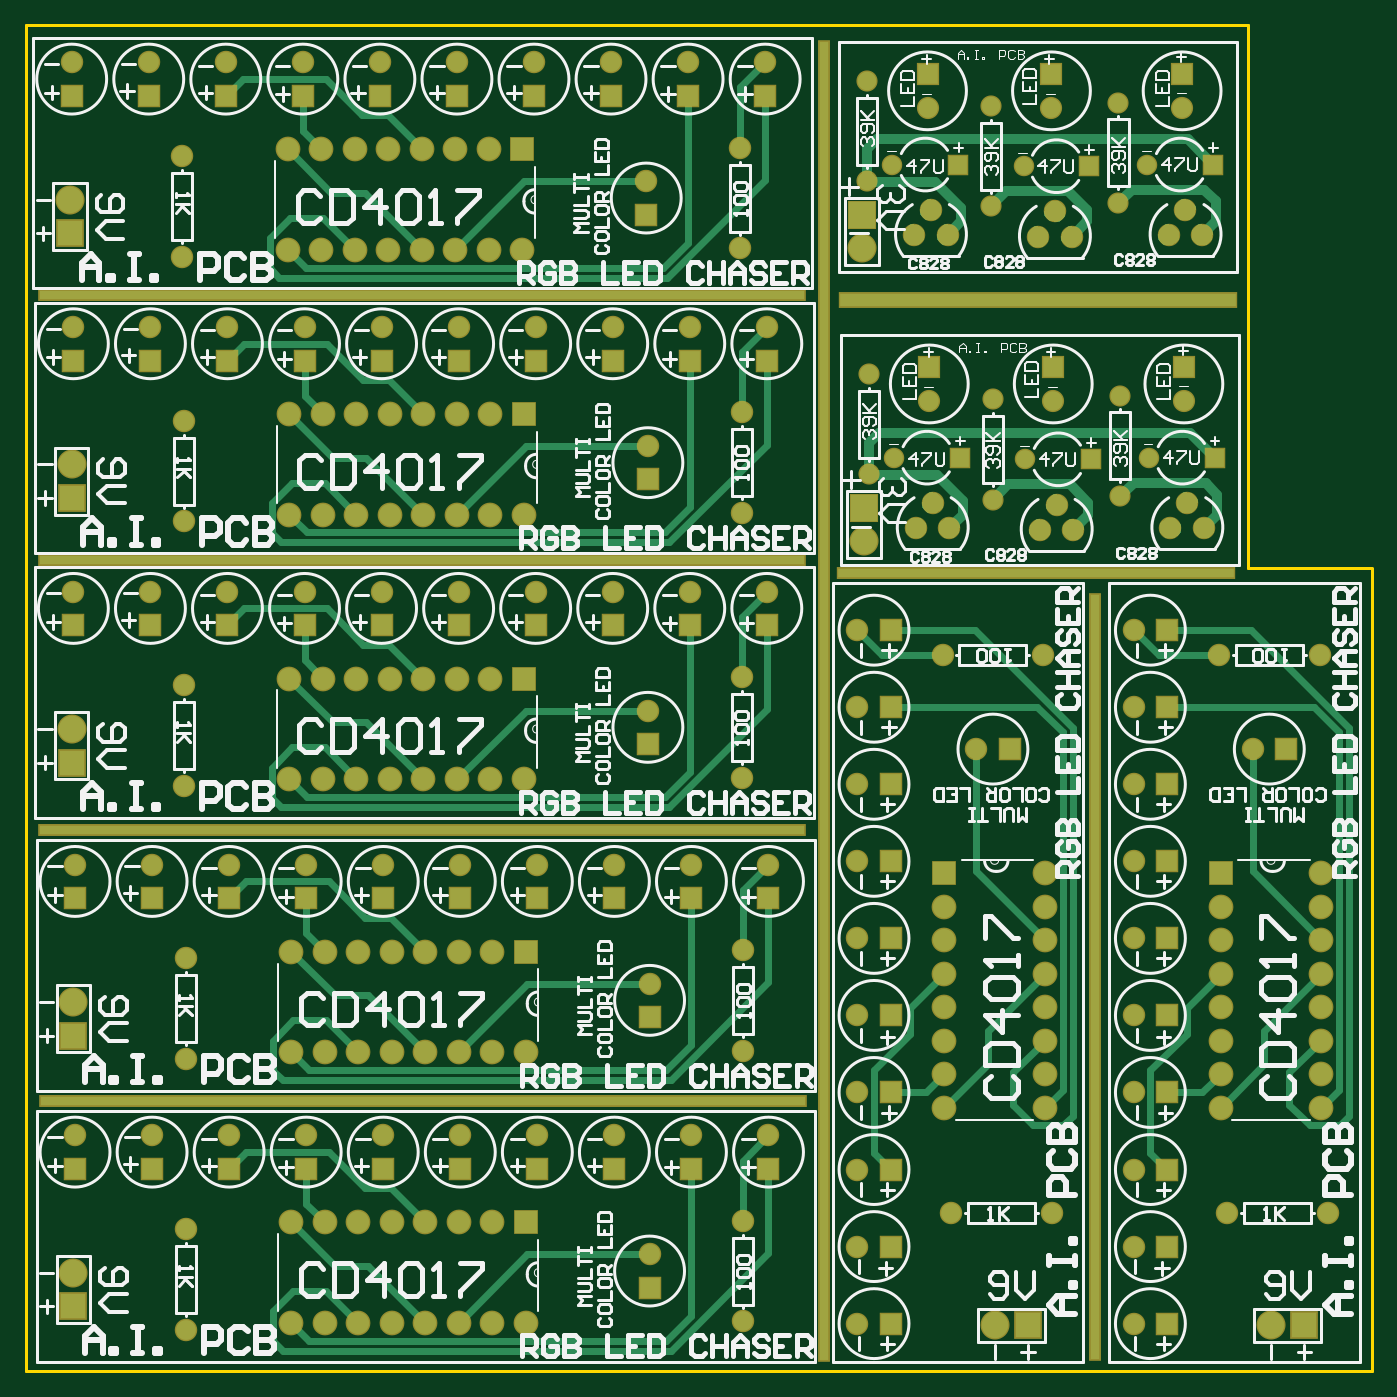
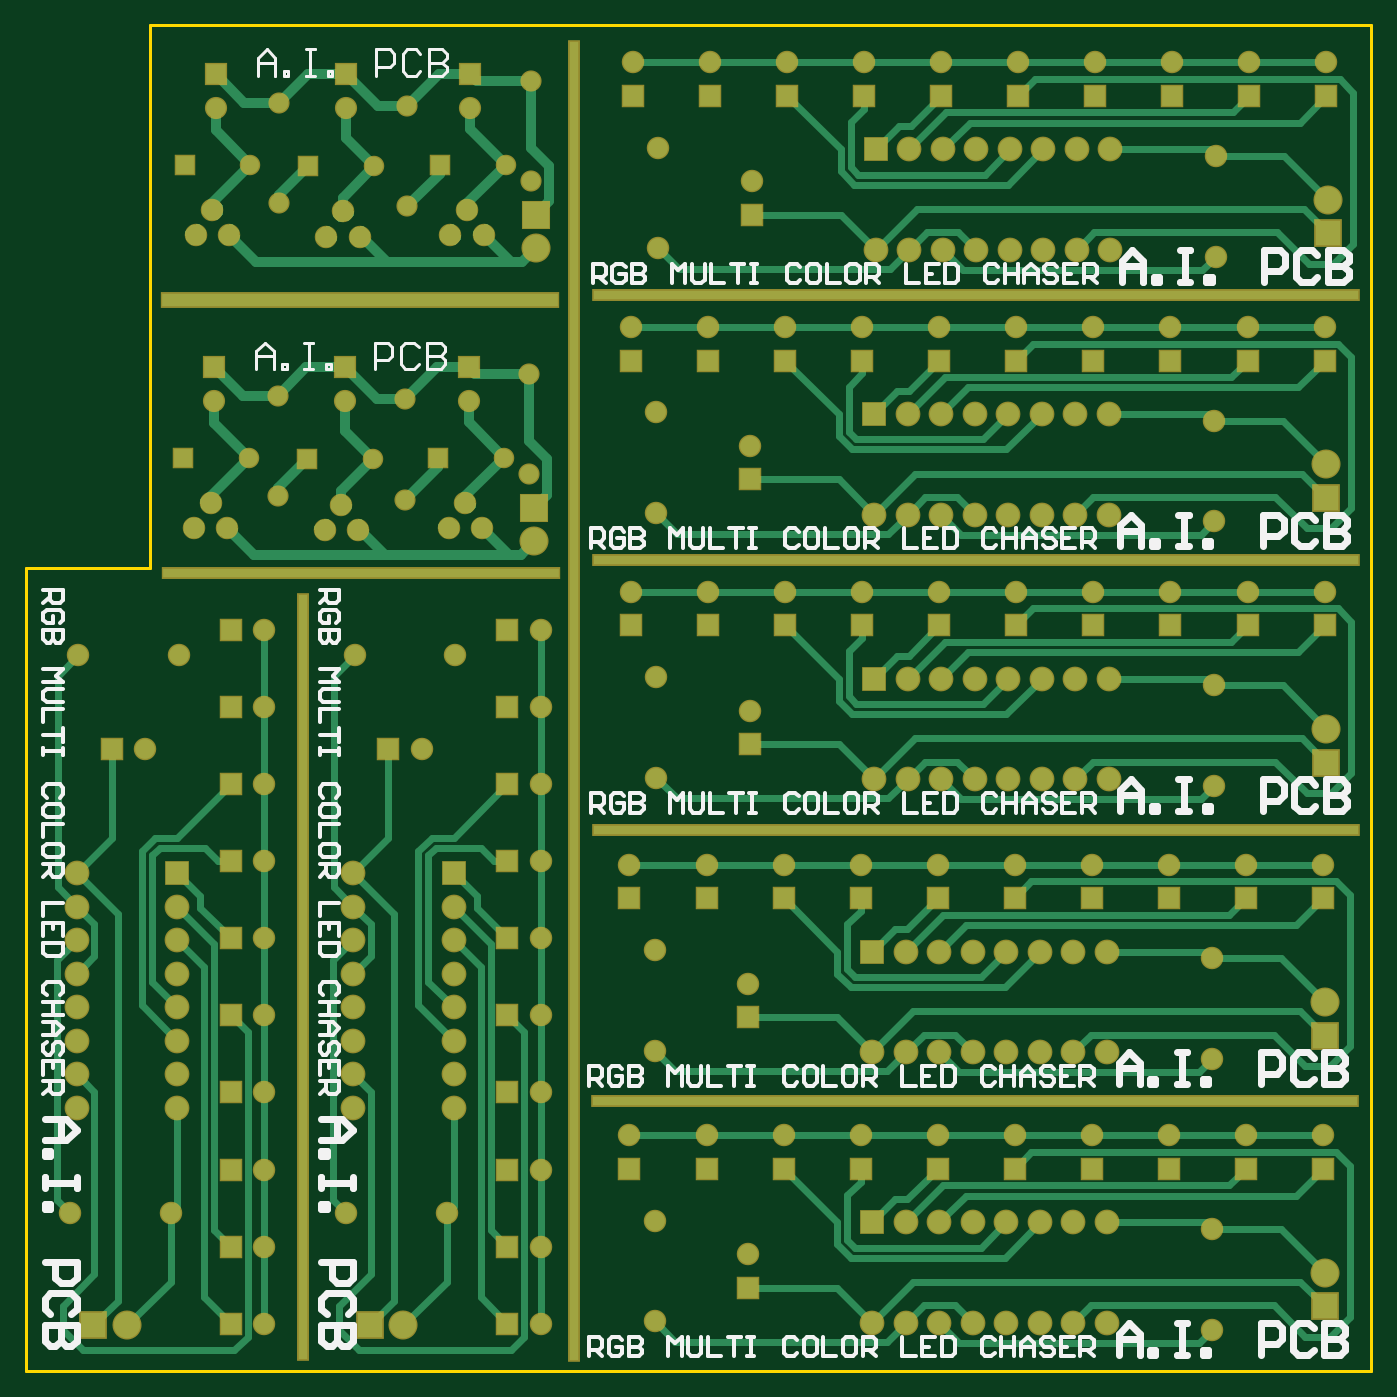
Circuit board: 8 layer files. Board 102.0 x 102.0 mm.
- drill: PCB1-RectHoles.TXT (418 bytes)
- bottom_copper: PCB1.GBL (23922 bytes)
- bottom_silk: PCB1.GBO (22302 bytes)
- bottom_mask: PCB1.GBS (7671 bytes)
- outline: PCB1.GKO (231 bytes)
- top_copper: PCB1.GTL (16938 bytes)
- top_silk: PCB1.GTO (64809 bytes)
- top_mask: PCB1.GTS (7670 bytes)

=== drill: PCB1-RectHoles.TXT ===
M48
;Layer_Color=9474304
;FILE_FORMAT=2:5
INCH,LZ
;TYPE=PLATED
T2F00S00C0.02756
T4F00S00C0.03937
%
G90
G05
T02
G00X0005705Y00805
M15
G01X0231295
M16
G00X0005205Y01615
M15
G01X0230795
M16
G00X0319Y0004705
M15
G01Y0230295
M16
G00X0359177Y0238
M15
G01X0243823
M16
G00X0238Y0004528
M15
G01Y0395472
M16
G00X0005205Y0242
M15
G01X0230795
M16
G00X0005205Y0321
M15
G01X0230795
M16
T04
G00X0244913Y03195
M15
G01X0359087
M16
M30

=== bottom_copper: PCB1.GBL (23922 bytes, source omitted) ===
=== bottom_silk: PCB1.GBO (22302 bytes, source omitted) ===
=== bottom_mask: PCB1.GBS (7671 bytes, source omitted) ===
=== outline: PCB1.GKO ===
G04 Layer_Color=16711935*
%FSLAX25Y25*%
%MOIN*%
G70*
G01*
G75*
%ADD33C,0.01000*%
D33*
X364500Y239500D02*
Y401575D01*
X0D02*
X364500D01*
X401575Y0D02*
Y239500D01*
X364500D02*
X401500D01*
X0Y0D02*
X401575D01*
X0D02*
Y401575D01*
M02*

=== top_copper: PCB1.GTL (16938 bytes, source omitted) ===
=== top_silk: PCB1.GTO (64809 bytes, source omitted) ===
=== top_mask: PCB1.GTS (7670 bytes, source omitted) ===
